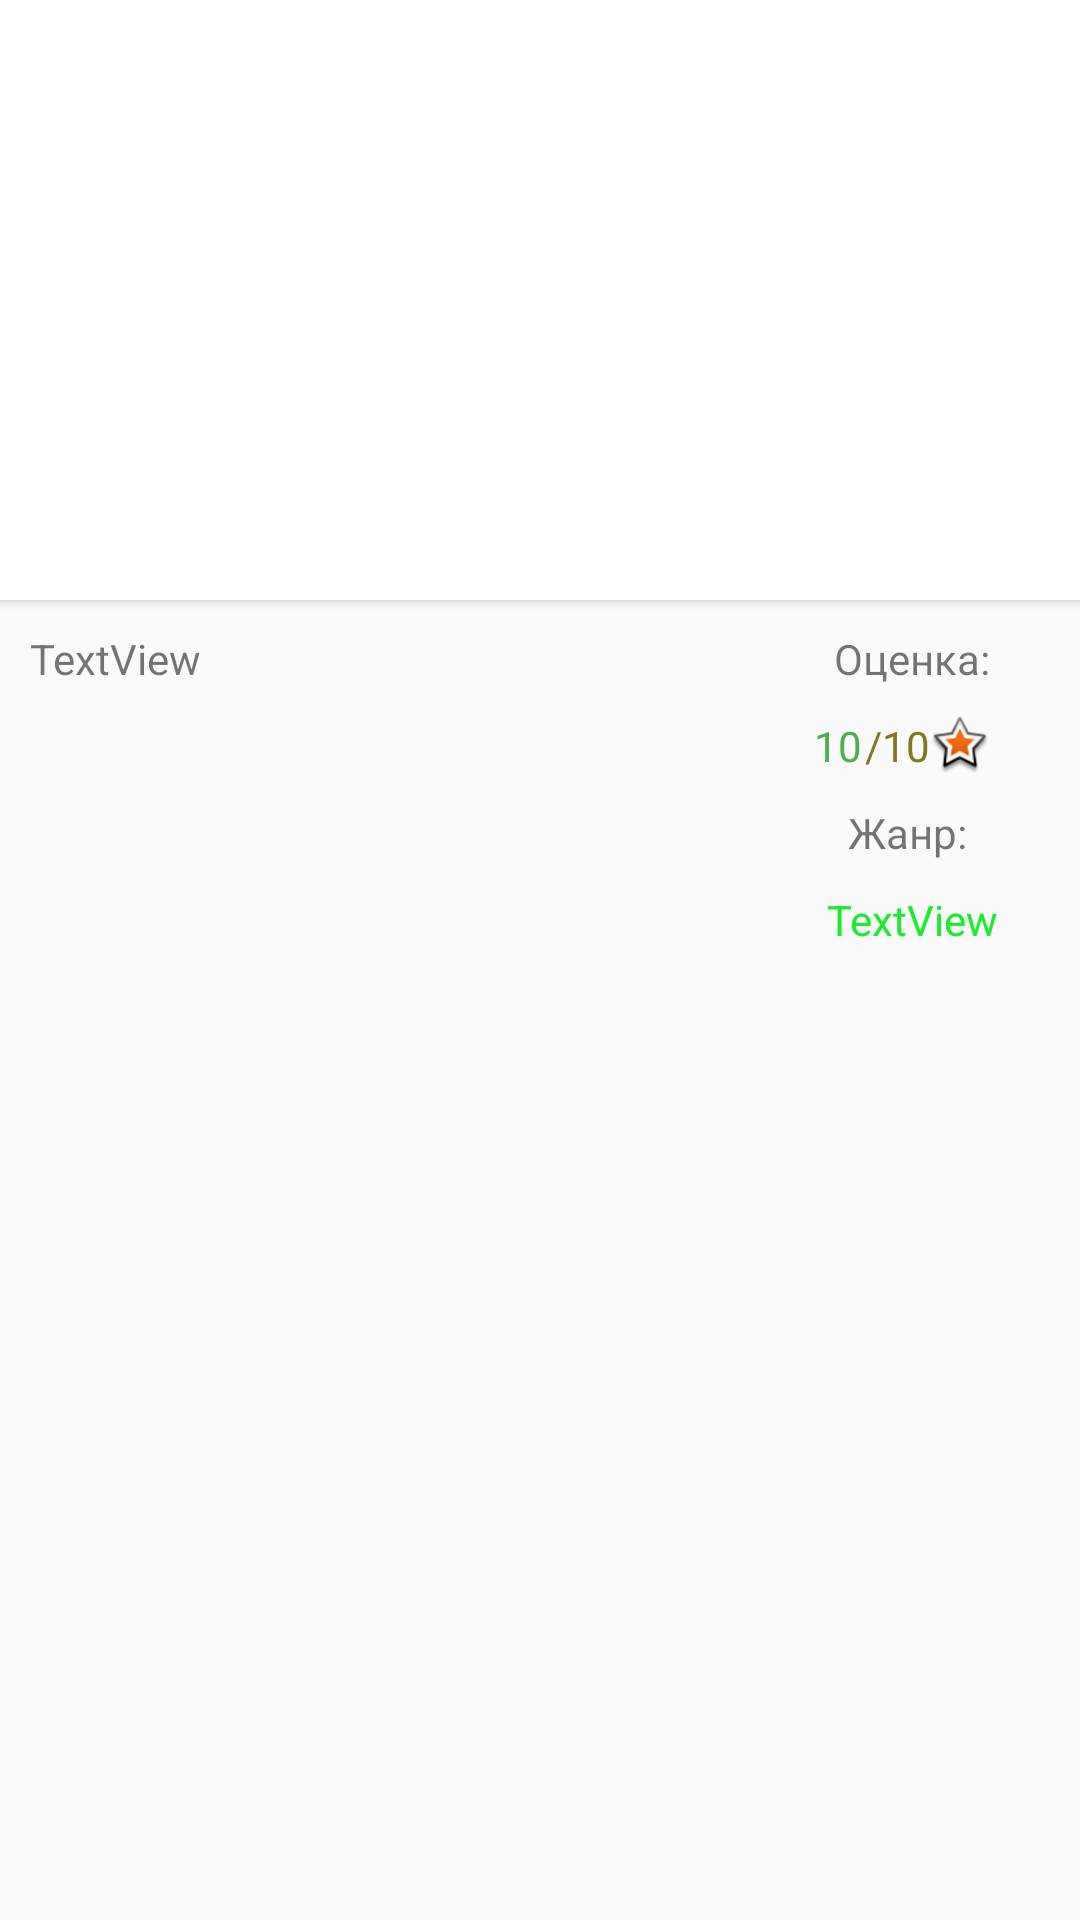

Reconstruct the res/layout file that produces this screen, plus the resources it refers to.
<!-- AndroidManifest.xml: application theme AppTheme -->
<!-- res/layout/activity_for_serial.xml -->
<?xml version="1.0" encoding="utf-8"?>
<androidx.core.widget.NestedScrollView xmlns:android="http://schemas.android.com/apk/res/android"
    xmlns:app="http://schemas.android.com/apk/res-auto"
    xmlns:tools="http://schemas.android.com/tools"
    android:layout_width="match_parent"
    android:layout_height="match_parent"
    tools:context=".ThirdActivity.ActivityForSerial">

    <androidx.constraintlayout.widget.ConstraintLayout
        android:layout_width="match_parent"
        android:layout_height="match_parent"
        android:scrollbars="vertical"
        tools:context=".ThirdActivity.ActivityForSerial">


        <androidx.cardview.widget.CardView
            android:id="@+id/cardView2"
            android:layout_width="409dp"
            android:layout_height="wrap_content"
            app:layout_constraintEnd_toEndOf="parent"
            app:layout_constraintStart_toStartOf="parent"
            app:layout_constraintTop_toTopOf="parent">

            <ImageView
                android:id="@+id/imageView2"
                android:layout_width="match_parent"
                android:layout_height="200dp"
                android:layout_gravity="center"
                android:scaleType="centerCrop"
                tools:srcCompat="@tools:sample/avatars[0]" />

        </androidx.cardview.widget.CardView>


        <TextView
            android:id="@+id/textView14"
            android:layout_width="wrap_content"
            android:layout_height="wrap_content"
            android:layout_marginTop="10dp"
            android:layout_marginEnd="30dp"
            android:text="Оценка:"
            app:layout_constraintEnd_toEndOf="parent"
            app:layout_constraintTop_toBottomOf="@+id/cardView2" />


        <TextView
            android:id="@+id/textView16"
            android:layout_width="wrap_content"
            android:layout_height="wrap_content"
            android:layout_marginTop="10dp"
            android:text="/10"
            android:textColor="#817822"
            app:layout_constraintEnd_toStartOf="@+id/imageView3"
            app:layout_constraintTop_toBottomOf="@+id/textView14" />

        <TextView
            android:id="@+id/textView17"
            android:layout_width="wrap_content"
            android:layout_height="wrap_content"
            android:layout_marginTop="10dp"
            android:layout_marginEnd="8dp"
            android:text="10"
            android:textColor="#4CAF50"
            app:layout_constraintEnd_toStartOf="@+id/textView16"
            app:layout_constraintStart_toStartOf="@+id/textView14"
            app:layout_constraintTop_toBottomOf="@+id/textView14" />

        <ImageView
            android:id="@+id/imageView3"
            android:layout_width="20dp"
            android:layout_height="20dp"
            android:layout_marginTop="10dp"
            app:layout_constraintBottom_toBottomOf="@+id/textView17"
            app:layout_constraintEnd_toEndOf="@+id/textView14"
            app:layout_constraintTop_toBottomOf="@+id/textView14"
            app:srcCompat="@android:drawable/star_big_on" />

        <TextView
            android:id="@+id/textView18"
            android:layout_width="wrap_content"
            android:layout_height="wrap_content"
            android:layout_marginTop="10dp"
            android:text="Жанр: "
            app:layout_constraintEnd_toEndOf="@+id/textView14"
            app:layout_constraintStart_toStartOf="@+id/textView14"
            app:layout_constraintTop_toBottomOf="@+id/textView16" />

        <TextView
            android:id="@+id/textView19"
            android:layout_width="wrap_content"
            android:layout_height="wrap_content"
            android:layout_marginTop="10dp"
            android:text="TextView"
            android:textColor="#1BEC30"
            app:layout_constraintEnd_toEndOf="@+id/textView14"
            app:layout_constraintStart_toStartOf="@+id/textView14"
            app:layout_constraintTop_toBottomOf="@+id/textView18" />

        <TextView
            android:id="@+id/textView20"
            android:layout_width="0dp"
            android:layout_height="wrap_content"
            android:layout_margin="10dp"
            android:text="TextView"
            app:layout_constraintEnd_toStartOf="@+id/textView17"
            app:layout_constraintStart_toStartOf="parent"
            app:layout_constraintTop_toBottomOf="@+id/cardView2" />

        <androidx.recyclerview.widget.RecyclerView
            android:id="@+id/recyclerView3"
            android:layout_width="match_parent"
            android:layout_height="match_parent"
            android:layout_margin="10dp"
            app:layout_constraintBottom_toBottomOf="parent"
            app:layout_constraintEnd_toEndOf="parent"
            app:layout_constraintStart_toStartOf="parent"
            app:layout_constraintTop_toBottomOf="@+id/textView20" />

    </androidx.constraintlayout.widget.ConstraintLayout>

</androidx.core.widget.NestedScrollView>
<!-- resources referenced by this layout -->
<resources>
  <style name="AppTheme" parent="Theme.AppCompat.Light.DarkActionBar">
          
          <item name="colorPrimary">@color/colorPrimary</item>
          <item name="colorPrimaryDark">@color/colorPrimaryDark</item>
          <item name="colorAccent">@color/colorAccent</item>
      </style>
  <color name="colorPrimary">#008577</color>
  <color name="colorPrimaryDark">#00574B</color>
  <color name="colorAccent">#D81B60</color>
</resources>
